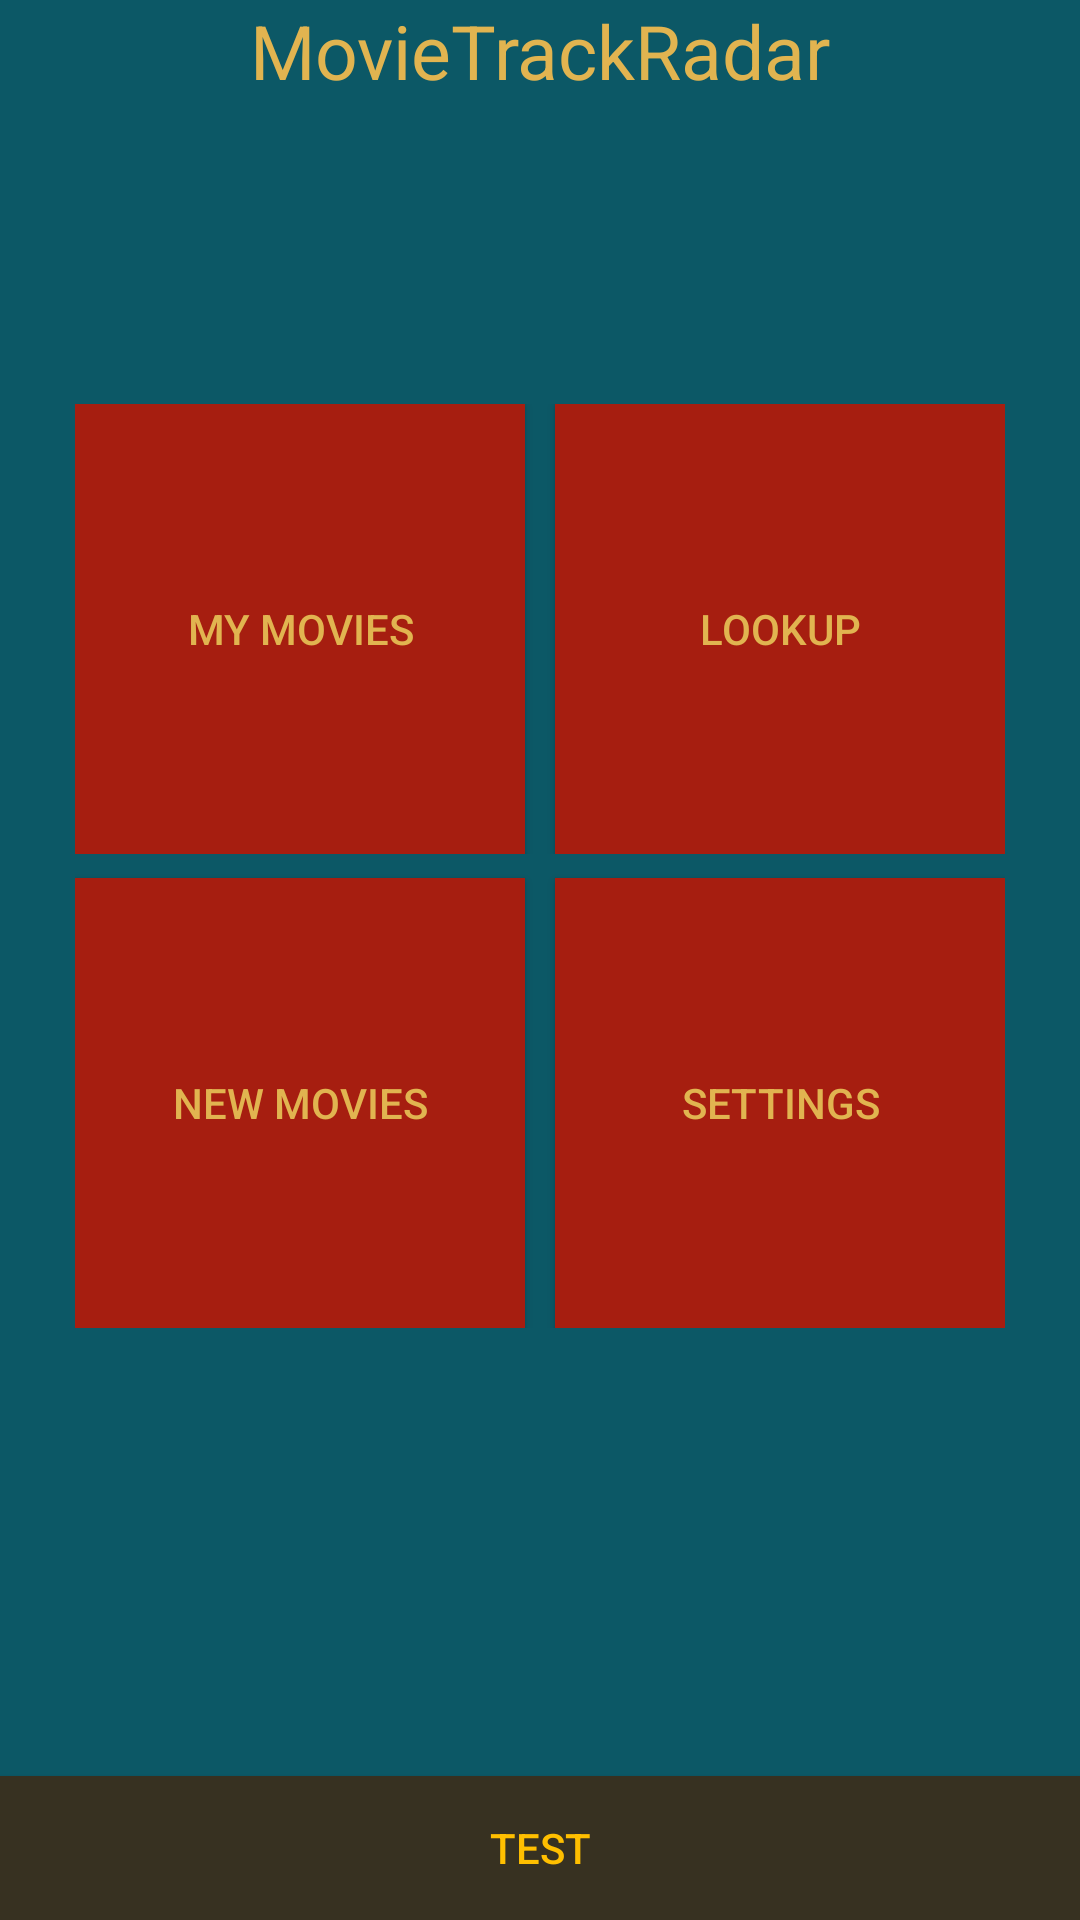

This screen was rendered from an Android layout file. Write that file and the resources it references.
<!-- AndroidManifest.xml: application theme AppTheme -->
<!-- res/layout/activity_main.xml -->
<RelativeLayout xmlns:android="http://schemas.android.com/apk/res/android"
    xmlns:tools="http://schemas.android.com/tools" android:layout_width="wrap_content"
    android:layout_height="match_parent" android:paddingLeft="@dimen/activity_horizontal_margin"
    android:paddingRight="@dimen/activity_horizontal_margin"
    android:paddingTop="@dimen/activity_vertical_margin"
    android:paddingBottom="@dimen/activity_vertical_margin" tools:context=".Main"
    android:background="#0C5866"
    android:id="@+id/dontmatter">

    <TextView
        android:layout_width="fill_parent"
        android:layout_height="wrap_content"
        android:text="MovieTrackRadar"
        android:textSize="25dip"
        android:gravity="center"
        android:id="@+id/textView"
        android:textColor="#E1B450"
        android:layout_alignParentTop="true"
        android:layout_alignParentLeft="true"
        android:layout_alignParentStart="true" />


    <TableRow
        android:id="@+id/tableRow"
        android:layout_height="wrap_content"
        android:layout_gravity="center_horizontal"
        android:layout_width="wrap_content"
        android:layout_marginTop="101dp"
        android:layout_below="@+id/textView"
        android:layout_centerHorizontal="true">

        <Button
            android:id="@+id/movieListButton"
            android:layout_width="150dp"
            android:layout_height="150dp"
            android:layout_gravity="center_horizontal"
            android:text="My Movies"
            android:background="#A61E10"
            android:textColor="#E1B450"
            android:layout_marginRight="5dp" />

        <Button
            android:id="@+id/movieLookupButton"
            android:layout_width="150dp"
            android:text="Lookup"
            android:layout_height="150dp"
            android:background="#A61E10"
            android:textColor="#E1B450"
            android:layout_marginLeft="5dp" />
    </TableRow>


    <Button
    android:layout_width="wrap_content"
    android:layout_height="wrap_content"
    android:text="Test"
    android:id="@+id/myTestButton"
    android:background="#373121"
    android:textColor="#FFBF00"
    android:layout_alignParentBottom="true"
    android:layout_alignParentLeft="true"
    android:layout_alignParentStart="true"
    android:layout_alignParentRight="true"
    android:layout_alignParentEnd="true" />

    <TableRow
        android:id="@+id/tableRow2"
        android:layout_height="wrap_content"
        android:layout_gravity="center_horizontal"
        android:layout_width="wrap_content"
        android:layout_below="@+id/tableRow"
        android:layout_centerHorizontal="true">

        <Button
            android:id="@+id/button2"
            android:layout_width="150dp"
            android:layout_height="150dp"
            android:text="New Movies"
            android:background="#A61E10"
            android:textColor="#E1B450"
            android:layout_marginRight="5dp"
            android:layout_marginTop="8dp" />

        <Button
            android:id="@+id/button5"
            android:layout_width="150dp"
            android:text="Settings"
            android:layout_height="150dp"
            android:background="#A61E10"
            android:textColor="#E1B450"
            android:layout_marginLeft="5dp"
            android:layout_marginTop="8dp" />
    </TableRow>

</RelativeLayout>
<!-- resources referenced by this layout -->
<resources>
  <style name="AppTheme" parent="Theme.AppCompat.Light.DarkActionBar">
          
  
  
      </style>
</resources>
